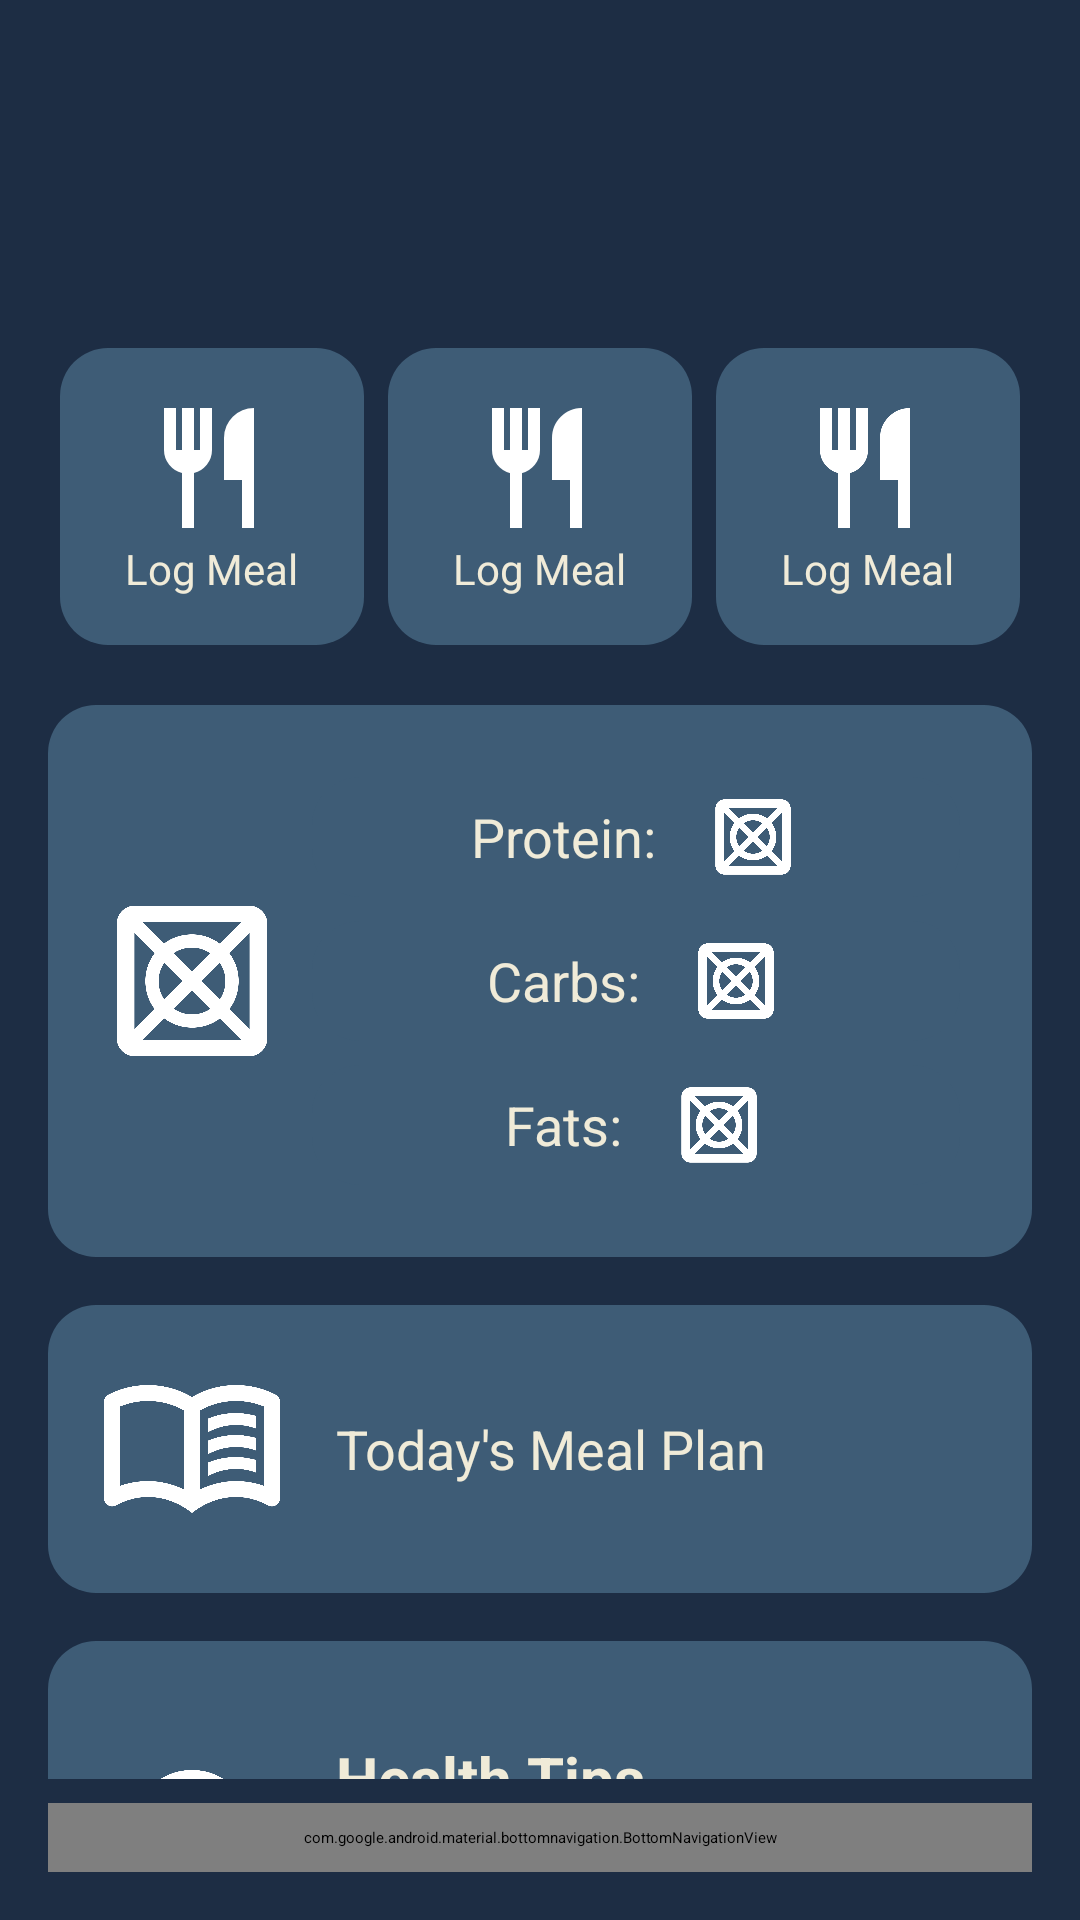

The Android layout XML behind this screen, and the referenced resources:
<!-- AndroidManifest.xml: application theme Theme.RefreshApp -->
<!-- res/layout/activity_home.xml -->
<?xml version="1.0" encoding="utf-8"?>
<LinearLayout
    xmlns:android="http://schemas.android.com/apk/res/android"
    xmlns:app="http://schemas.android.com/apk/res-auto"
    xmlns:tools="http://schemas.android.com/tools"
    android:id="@+id/main"
    android:layout_width="match_parent"
    android:layout_height="match_parent"
    android:orientation="vertical"
    android:background="@color/colorPrimary"
    android:padding="16dp"
    tools:context=".Activity.HomeDashboard">

  
  <androidx.appcompat.widget.Toolbar
      android:id="@+id/toolbar"
      android:layout_width="match_parent"
      android:layout_height="wrap_content"
      android:background="@color/colorPrimary"
      android:elevation="4dp"
      android:title="Dashboard"
      android:titleTextColor="@color/textSecondary"
      app:itemIconTint="@color/iconTint">

    
    <ImageView
        android:id="@+id/imageView"
        android:layout_width="96dp"
        android:layout_height="96dp"
        app:srcCompat="@mipmap/ic_launcher_brand_foreground" />

  </androidx.appcompat.widget.Toolbar>

  <ScrollView
      android:layout_width="match_parent"
      android:layout_height="0dp"
      android:layout_weight="1"
      android:fillViewport="true">

    <LinearLayout
        android:layout_width="match_parent"
        android:layout_height="wrap_content"
        android:orientation="vertical">

      
      <LinearLayout
          android:layout_width="match_parent"
          android:layout_height="wrap_content"
          android:layout_marginBottom="16dp"
          android:gravity="center_horizontal"
          android:orientation="horizontal"
          android:weightSum="3">

        <LinearLayout
            android:layout_width="0dp"
            android:layout_height="wrap_content"
            android:layout_weight="1"
            android:orientation="vertical"
            android:background="@drawable/card_background"
            android:padding="16dp"
            android:layout_margin="4dp"
            android:gravity="center">

          
          <ImageView
              android:layout_width="48dp"
              android:layout_height="48dp"
              android:src="@drawable/ic_add_meal"
              android:contentDescription="Quick Action 1 Icon"
              app:tint="@color/iconTint" />

          <TextView
              android:layout_width="wrap_content"
              android:layout_height="wrap_content"
              android:text="Log Meal"
              android:textSize="14sp"
              android:textColor="@color/textSecondary"
              android:gravity="center" />

        </LinearLayout>

        <LinearLayout
            android:layout_width="0dp"
            android:layout_height="wrap_content"
            android:layout_weight="1"
            android:orientation="vertical"
            android:background="@drawable/card_background"
            android:padding="16dp"
            android:layout_margin="4dp"
            android:gravity="center">

          
          <ImageView
              android:layout_width="48dp"
              android:layout_height="48dp"
              android:src="@drawable/ic_add_meal"
              android:contentDescription="Quick Action 1 Icon"
              app:tint="@color/iconTint" />

          <TextView
              android:layout_width="wrap_content"
              android:layout_height="wrap_content"
              android:text="Log Meal"
              android:textSize="14sp"
              android:textColor="@color/textSecondary"
              android:gravity="center" />

        </LinearLayout>

        <LinearLayout
            android:layout_width="0dp"
            android:layout_height="wrap_content"
            android:layout_weight="1"
            android:orientation="vertical"
            android:background="@drawable/card_background"
            android:padding="16dp"
            android:layout_margin="4dp"
            android:gravity="center">

          
          <ImageView
              android:layout_width="48dp"
              android:layout_height="48dp"
              android:src="@drawable/ic_add_meal"
              android:contentDescription="Quick Action 1 Icon"
              app:tint="@color/iconTint" />

          <TextView
              android:layout_width="wrap_content"
              android:layout_height="wrap_content"
              android:text="Log Meal"
              android:textSize="14sp"
              android:textColor="@color/textSecondary"
              android:gravity="center" />

        </LinearLayout>



        

      </LinearLayout>

      <LinearLayout
          android:layout_width="match_parent"
          android:layout_height="wrap_content"
          android:orientation="horizontal"
          android:background="@drawable/card_background"
          android:padding="16dp"
          android:layout_marginBottom="16dp"
          android:gravity="center_vertical">

        <ImageView
            android:layout_width="64dp"
            android:layout_height="64dp"
            android:src="@drawable/ic_placeholder"
            android:contentDescription="Progress Bar"
            app:tint="@color/iconTint" />

        <LinearLayout
            android:layout_width="match_parent"
            android:layout_height="wrap_content"
            android:orientation="vertical"
            android:padding="4dp"
            android:gravity="center">

          <LinearLayout
              android:layout_width="match_parent"
              android:layout_height="wrap_content"
              android:orientation="horizontal"
              android:background="@drawable/card_background"
              android:padding="4dp"
              android:layout_margin="4dp"
              android:gravity="center">

          <TextView
              android:layout_width="wrap_content"
              android:layout_height="wrap_content"
              android:layout_marginEnd="16dp"
              android:text="Protein:"
              android:textSize="18sp"
              android:textColor="@color/textSecondary"
              android:gravity="center_vertical" />

            <ImageView
                android:layout_width="32dp"
                android:layout_height="32dp"
                android:src="@drawable/ic_placeholder"
                android:contentDescription="Progress Bar"
                app:tint="@color/iconTint" />

          </LinearLayout>

          <LinearLayout
              android:layout_width="match_parent"
              android:layout_height="wrap_content"
              android:orientation="horizontal"
              android:background="@drawable/card_background"
              android:padding="4dp"
              android:layout_margin="4dp"
              android:gravity="center">

            <TextView
                android:layout_width="wrap_content"
                android:layout_height="wrap_content"
                android:layout_marginEnd="16dp"
                android:text="Carbs:"
                android:textSize="18sp"
                android:textColor="@color/textSecondary"
                android:gravity="center_vertical" />

            <ImageView
                android:layout_width="32dp"
                android:layout_height="32dp"
                android:src="@drawable/ic_placeholder"
                android:contentDescription="Progress Bar"
                app:tint="@color/iconTint" />

          </LinearLayout>

          <LinearLayout
              android:layout_width="match_parent"
              android:layout_height="wrap_content"
              android:orientation="horizontal"
              android:background="@drawable/card_background"
              android:padding="4dp"
              android:layout_margin="4dp"
              android:gravity="center">

            <TextView
                android:layout_width="wrap_content"
                android:layout_height="wrap_content"
                android:layout_marginEnd="16dp"
                android:text="Fats:"
                android:textSize="18sp"
                android:textColor="@color/textSecondary"
                android:gravity="center_vertical" />

            <ImageView
                android:layout_width="32dp"
                android:layout_height="32dp"
                android:src="@drawable/ic_placeholder"
                android:contentDescription="Progress Bar"
                app:tint="@color/iconTint" />

          </LinearLayout>

        </LinearLayout>

      </LinearLayout>

      
      <LinearLayout
          android:layout_width="match_parent"
          android:layout_height="wrap_content"
          android:orientation="horizontal"
          android:background="@drawable/card_background"
          android:padding="16dp"
          android:layout_marginBottom="16dp"
          android:gravity="center_vertical">

        <ImageView
            android:layout_width="64dp"
            android:layout_height="64dp"
            android:src="@drawable/ic_meal_plan"
            android:contentDescription="Calendar Icon"
            app:tint="@color/iconTint"/>

        <TextView
            android:layout_width="wrap_content"
            android:layout_height="wrap_content"
            android:layout_marginStart="16dp"
            android:text="Today's Meal Plan"
            android:textSize="18sp"
            android:textColor="@color/textSecondary"
            android:gravity="center_vertical" />
      </LinearLayout>

      
      <LinearLayout
          android:layout_width="match_parent"
          android:layout_height="wrap_content"
          android:orientation="horizontal"
          android:background="@drawable/card_background"
          android:padding="16dp"
          android:layout_marginBottom="16dp"
          android:gravity="center_vertical">

        <ImageView
            android:layout_width="64dp"
            android:layout_height="64dp"
            android:src="@drawable/ic_health_tips"
            android:contentDescription="Tips Icon"
            app:tint="@color/iconTint"/>

        <LinearLayout
            android:layout_width="match_parent"
            android:layout_height="wrap_content"
            android:orientation="vertical"
            android:padding="16dp">

          <TextView
              android:layout_width="wrap_content"
              android:layout_height="wrap_content"
              android:text="Health Tips"
              android:textSize="20sp"
              android:textColor="@color/textSecondary"
              android:textStyle="bold"
              android:layout_marginBottom="8dp" />

          
          <TextView
              android:layout_width="wrap_content"
              android:layout_height="wrap_content"
              android:text="Drink at least 8 glasses of water daily to stay hydrated!"
              android:textColor="@color/textSecondary"
              android:textSize="16sp" />

        </LinearLayout>

      </LinearLayout>

    </LinearLayout>
  </ScrollView>

  
  <com.google.android.material.bottomnavigation.BottomNavigationView
      android:id="@+id/bottom_navigation"
      android:layout_width="match_parent"
      android:layout_height="wrap_content"
      android:background="@drawable/card_background"
      app:itemIconTint="@color/iconTint"
      app:itemTextColor="@color/textSecondary"
      app:menu="@menu/bottom_nav_menu"
      android:layout_marginTop="@dimen/minimal_margin"/>

</LinearLayout>
<!-- resources referenced by this layout -->
<resources>
  <color name="colorPrimary">#1d2d44</color>
  <color name="iconTint">#f0ebd8</color>
  <color name="textSecondary">#f0ebd8</color>
  <dimen name="minimal_margin">8dp</dimen>
  <!-- drawable card_background (drawable) -->
  <?xml version="1.0" encoding="utf-8"?>
  <shape xmlns:android="http://schemas.android.com/apk/res/android">
      <solid android:color="@color/buttonColor" />
      <corners android:radius="16dp" />
      <padding android:left="8dp" android:top="8dp" android:right="8dp" android:bottom="8dp" />
  </shape>
  <!-- drawable ic_add_meal (drawable) -->
  <vector xmlns:android="http://schemas.android.com/apk/res/android"
      android:width="24dp"
      android:height="24dp"
      android:tint="?attr/colorControlNormal"
      android:viewportWidth="960"
      android:viewportHeight="960">
      <path
          android:fillColor="@android:color/white"
          android:pathData="M280,880L280,514Q229,500 194.5,458Q160,416 160,360L160,80L240,80L240,360L280,360L280,80L360,80L360,360L400,360L400,80L480,80L480,360Q480,416 445.5,458Q411,500 360,514L360,880L280,880ZM680,880L680,560L560,560L560,280Q560,197 618.5,138.5Q677,80 760,80L760,880L680,880Z" />
  </vector>
  <!-- drawable ic_health_tips (drawable) -->
  <vector xmlns:android="http://schemas.android.com/apk/res/android"
      android:width="24dp"
      android:height="24dp"
      android:tint="?attr/colorControlNormal"
      android:viewportWidth="960"
      android:viewportHeight="960">
      <path
          android:fillColor="@android:color/white"
          android:pathData="M480,880Q454,880 433,867.5Q412,855 400,834L400,834Q367,834 343.5,810.5Q320,787 320,754L320,612Q261,573 225.5,509Q190,445 190,370Q190,249 274.5,164.5Q359,80 480,80Q601,80 685.5,164.5Q770,249 770,370Q770,447 734.5,510Q699,573 640,612L640,754Q640,787 616.5,810.5Q593,834 560,834L560,834Q548,855 527,867.5Q506,880 480,880ZM400,754L560,754L560,718L400,718L400,754ZM400,678L560,678L560,640L400,640L400,678ZM392,560L450,560L450,452L362,364L404,322L480,398L556,322L598,364L510,452L510,560L568,560Q622,534 656,483.5Q690,433 690,370Q690,282 629,221Q568,160 480,160Q392,160 331,221Q270,282 270,370Q270,433 304,483.5Q338,534 392,560ZM480,398L480,398L480,398L480,398L480,398L480,398L480,398L480,398L480,398ZM480,360Q480,360 480,360Q480,360 480,360Q480,360 480,360Q480,360 480,360Q480,360 480,360Q480,360 480,360Q480,360 480,360Q480,360 480,360L480,360L480,360L480,360L480,360L480,360L480,360L480,360L480,360L480,360Z" />
  </vector>
  <color name="buttonColor">#3e5c76</color>
</resources>
